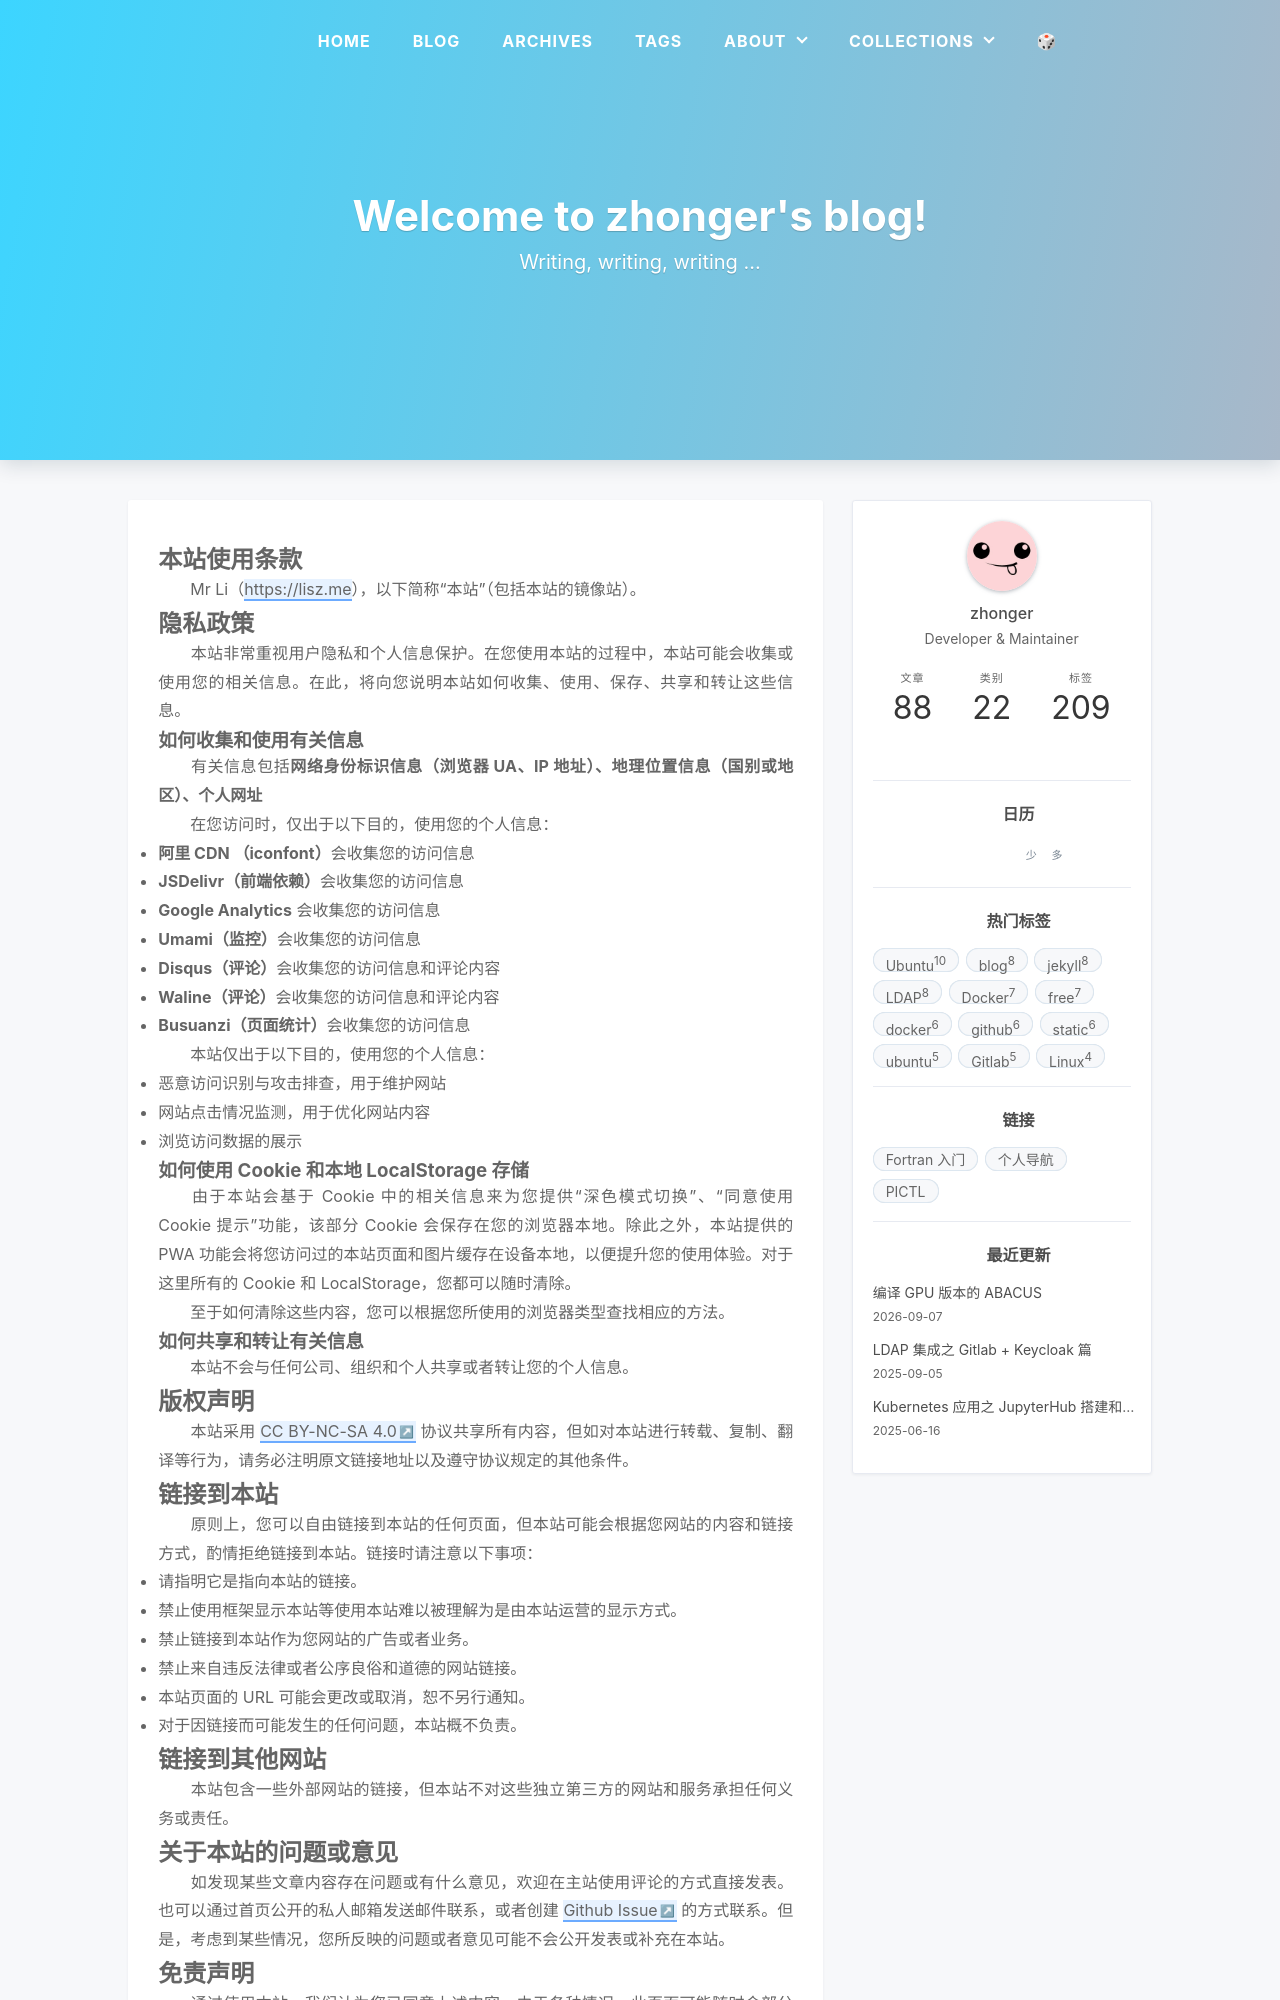

repository: zhonger/zhonger.github.io · page: tos.html · generator: jekyll

---
layout: page
home-title: Welcome to zhonger's blog!
description: Writing, writing, writing ...
---

# 本站使用条款

&emsp;&emsp;Mr Li（[https://lisz.me](https://lisz.me)），以下简称“本站”（包括本站的镜像站）。

## 隐私政策

&emsp;&emsp;本站非常重视用户隐私和个人信息保护。在您使用本站的过程中，本站可能会收集或使用您的相关信息。在此，将向您说明本站如何收集、使用、保存、共享和转让这些信息。

### 如何收集和使用有关信息

&emsp;&emsp;有关信息包括**网络身份标识信息（浏览器 UA、IP 地址）、地理位置信息（国别或地区）、个人网址**

&emsp;&emsp;在您访问时，仅出于以下目的，使用您的个人信息：

- **阿里 CDN （iconfont）**会收集您的访问信息
- **JSDelivr（前端依赖）**会收集您的访问信息
- **Google Analytics** 会收集您的访问信息
- **Umami（监控）**会收集您的访问信息
- **Disqus（评论）**会收集您的访问信息和评论内容
- **Waline（评论）**会收集您的访问信息和评论内容
- **Busuanzi（页面统计）**会收集您的访问信息

&emsp;&emsp;本站仅出于以下目的，使用您的个人信息：

- 恶意访问识别与攻击排查，用于维护网站
- 网站点击情况监测，用于优化网站内容
- 浏览访问数据的展示

### 如何使用 Cookie 和本地 LocalStorage 存储

&emsp;&emsp;由于本站会基于 Cookie 中的相关信息来为您提供“深色模式切换”、“同意使用 Cookie 提示”功能，该部分 Cookie 会保存在您的浏览器本地。除此之外，本站提供的 PWA 功能会将您访问过的本站页面和图片缓存在设备本地，以便提升您的使用体验。对于这里所有的 Cookie 和 LocalStorage，您都可以随时清除。

&emsp;&emsp;至于如何清除这些内容，您可以根据您所使用的浏览器类型查找相应的方法。

### 如何共享和转让有关信息

&emsp;&emsp;本站不会与任何公司、组织和个人共享或者转让您的个人信息。

## 版权声明

&emsp;&emsp;本站采用 [CC BY-NC-SA 4.0](https://creativecommons.org/licenses/by-sa/4.0/deed.zh) 协议共享所有内容，但如对本站进行转载、复制、翻译等行为，请务必注明原文链接地址以及遵守协议规定的其他条件。

## 链接到本站

&emsp;&emsp;原则上，您可以自由链接到本站的任何页面，但本站可能会根据您网站的内容和链接方式，酌情拒绝链接到本站。链接时请注意以下事项：

- 请指明它是指向本站的链接。
- 禁止使用框架显示本站等使用本站难以被理解为是由本站运营的显示方式。
- 禁止链接到本站作为您网站的广告或者业务。
- 禁止来自违反法律或者公序良俗和道德的网站链接。
- 本站页面的 URL 可能会更改或取消，恕不另行通知。
- 对于因链接而可能发生的任何问题，本站概不负责。

## 链接到其他网站

&emsp;&emsp;本站包含一些外部网站的链接，但本站不对这些独立第三方的网站和服务承担任何义务或责任。
